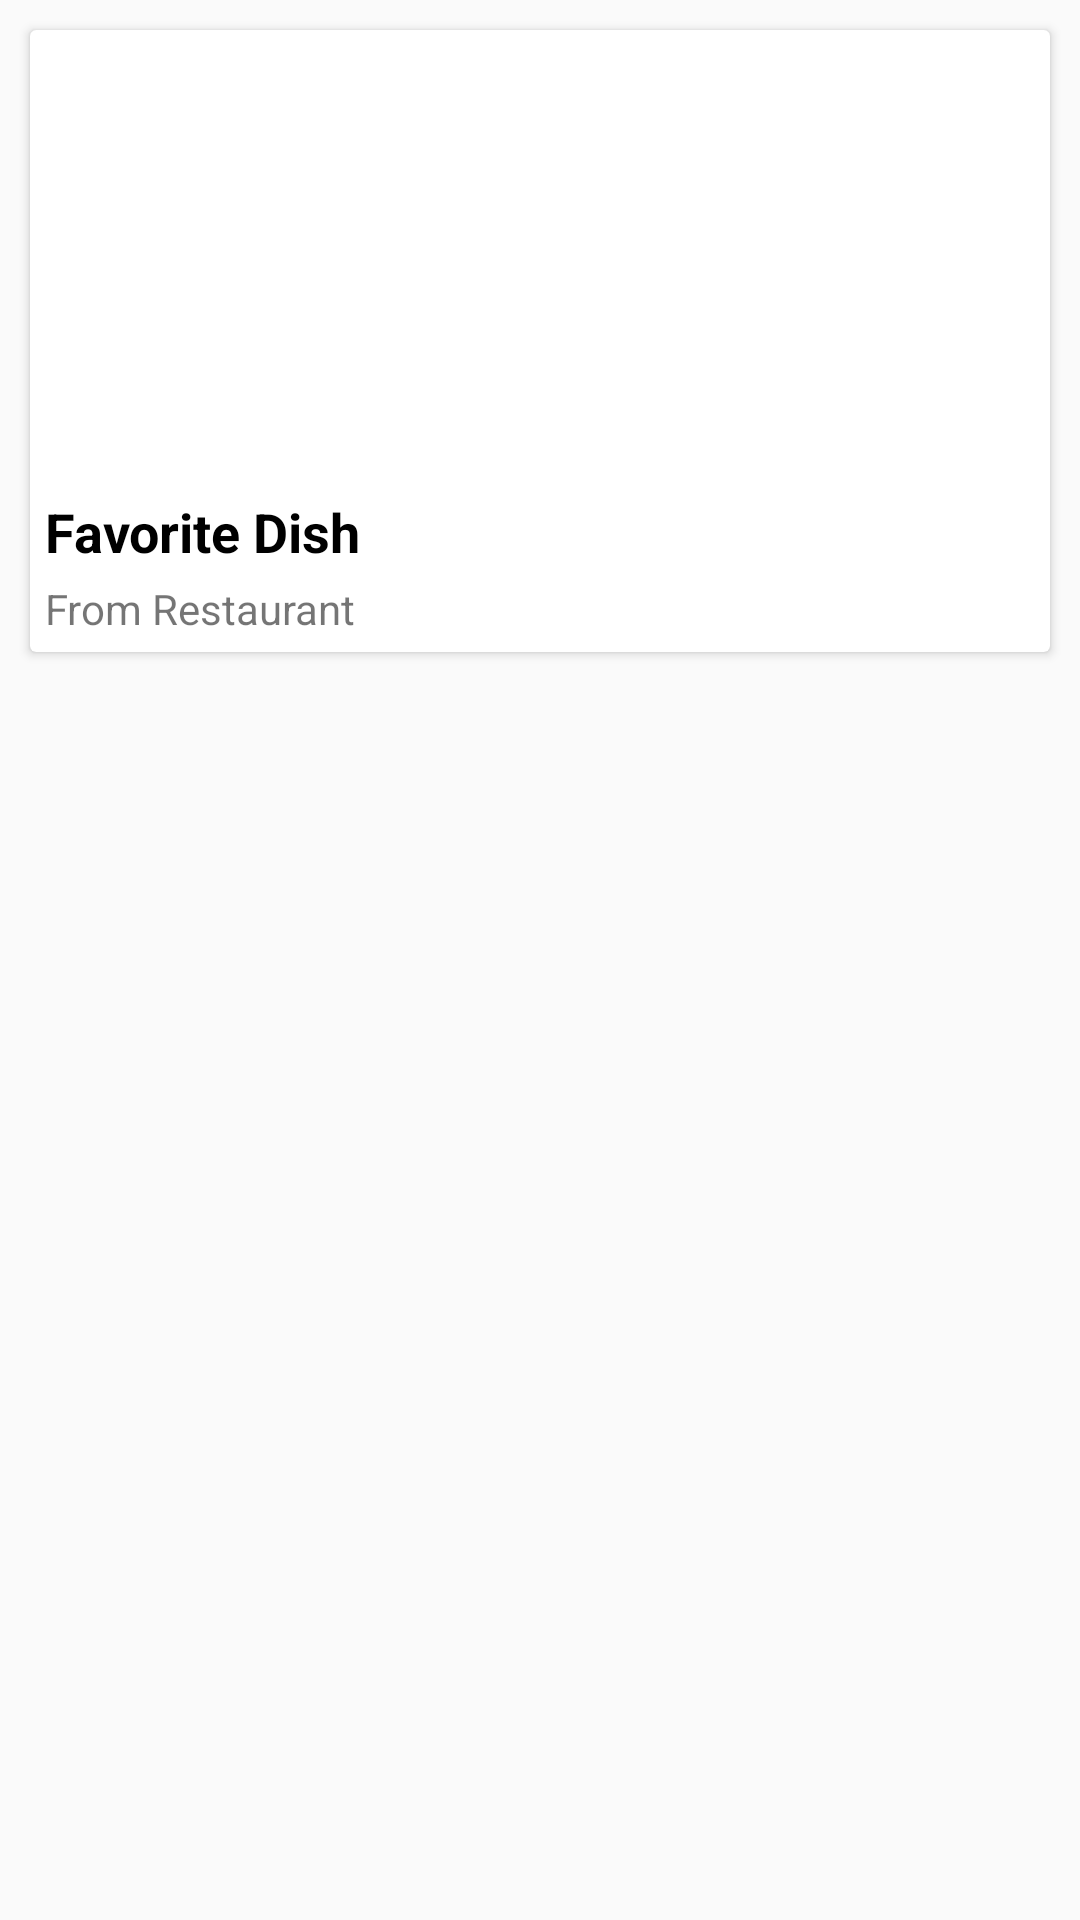

Here is an Android app screen rendered from its layout file. Give the layout XML and the strings, colors and styles it references.
<!-- AndroidManifest.xml: application theme Theme.AppCompat.Light.NoActionBar -->
<!-- res/layout/favorite_dish_card.xml -->
<?xml version="1.0" encoding="utf-8"?>
<LinearLayout xmlns:android="http://schemas.android.com/apk/res/android"
    android:layout_width="match_parent"
    android:layout_height="wrap_content"
    >

    <android.support.v7.widget.CardView
        android:id="@+id/favorite_dish_cardv"
        android:layout_width="match_parent"
        android:layout_height="wrap_content"
        android:layout_margin="10dp">
        <LinearLayout
            android:layout_width="match_parent"
            android:layout_height="match_parent"
            android:orientation="vertical">
            <ImageView
                android:id="@+id/favorite_dish_image"
                android:layout_width="match_parent"
                android:layout_height="150dp"/>
            <TextView
                android:id="@+id/favorite_dish_name"
                android:layout_width="match_parent"
                android:layout_height="wrap_content"
                android:layout_marginHorizontal="5dp"
                android:layout_marginTop="5dp"
                android:layout_marginBottom="2dp"
                android:text="Favorite Dish"
                android:textColor="#000000"
                android:textSize="18dp"
                android:textStyle="bold" />
            <TextView
                android:id="@+id/favorite_dish_restaurant"
                android:layout_width="match_parent"
                android:layout_height="wrap_content"
                android:layout_marginHorizontal="5dp"
                android:layout_marginTop="2dp"
                android:layout_marginBottom="5dp"
                android:text="From Restaurant" />
        </LinearLayout>
    </android.support.v7.widget.CardView>

</LinearLayout>
<!-- resources referenced by this layout -->
<resources>

</resources>
